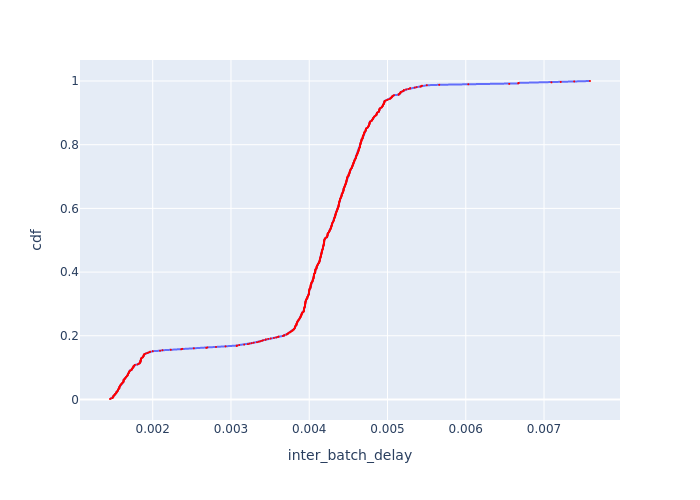

Data behind this chart, as committed beside it:
Batch Id, inter_batch_delay, cdf
593, 0.001454, 0.001486
496, 0.001465, 0.002972
492, 0.001486, 0.004458
494, 0.001487, 0.005944
500, 0.001495, 0.007429
498, 0.001497, 0.008915
493, 0.001497, 0.0104
497, 0.001502, 0.01189
296, 0.001512, 0.01337
495, 0.001513, 0.01486
198, 0.001516, 0.01634
299, 0.001525, 0.01783
591, 0.001532, 0.01932
503, 0.001536, 0.0208
501, 0.001538, 0.02229
305, 0.001538, 0.02377
114, 0.001547, 0.02526
499, 0.00155, 0.02675
205, 0.001555, 0.02823
199, 0.001556, 0.02972
302, 0.00156, 0.0312
209, 0.001562, 0.03269
592, 0.001572, 0.03418
502, 0.001572, 0.03566
400, 0.001573, 0.03715
504, 0.001573, 0.03863
202, 0.001577, 0.04012
396, 0.00158, 0.0416
112, 0.001582, 0.04309
399, 0.001586, 0.04458
213, 0.001592, 0.04606
5, 0.001596, 0.04755
590, 0.001604, 0.04903
408, 0.001604, 0.05052
406, 0.001612, 0.05201
207, 0.00162, 0.05349
105, 0.001626, 0.05498
309, 0.001626, 0.05646
212, 0.001626, 0.05795
206, 0.001629, 0.05944
14, 0.001629, 0.06092
8, 0.00163, 0.06241
109, 0.001639, 0.06389
401, 0.001647, 0.06538
402, 0.001648, 0.06686
505, 0.001654, 0.06835
11, 0.001658, 0.06984
507, 0.001662, 0.07132
102, 0.00167, 0.07281
403, 0.001675, 0.07429
204, 0.001678, 0.07578
407, 0.001682, 0.07727
409, 0.001682, 0.07875
200, 0.001686, 0.08024
506, 0.001689, 0.08172
210, 0.001695, 0.08321
115, 0.001696, 0.0847
113, 0.001696, 0.08618
203, 0.001702, 0.08767
398, 0.001707, 0.08915
... 613 more rows
